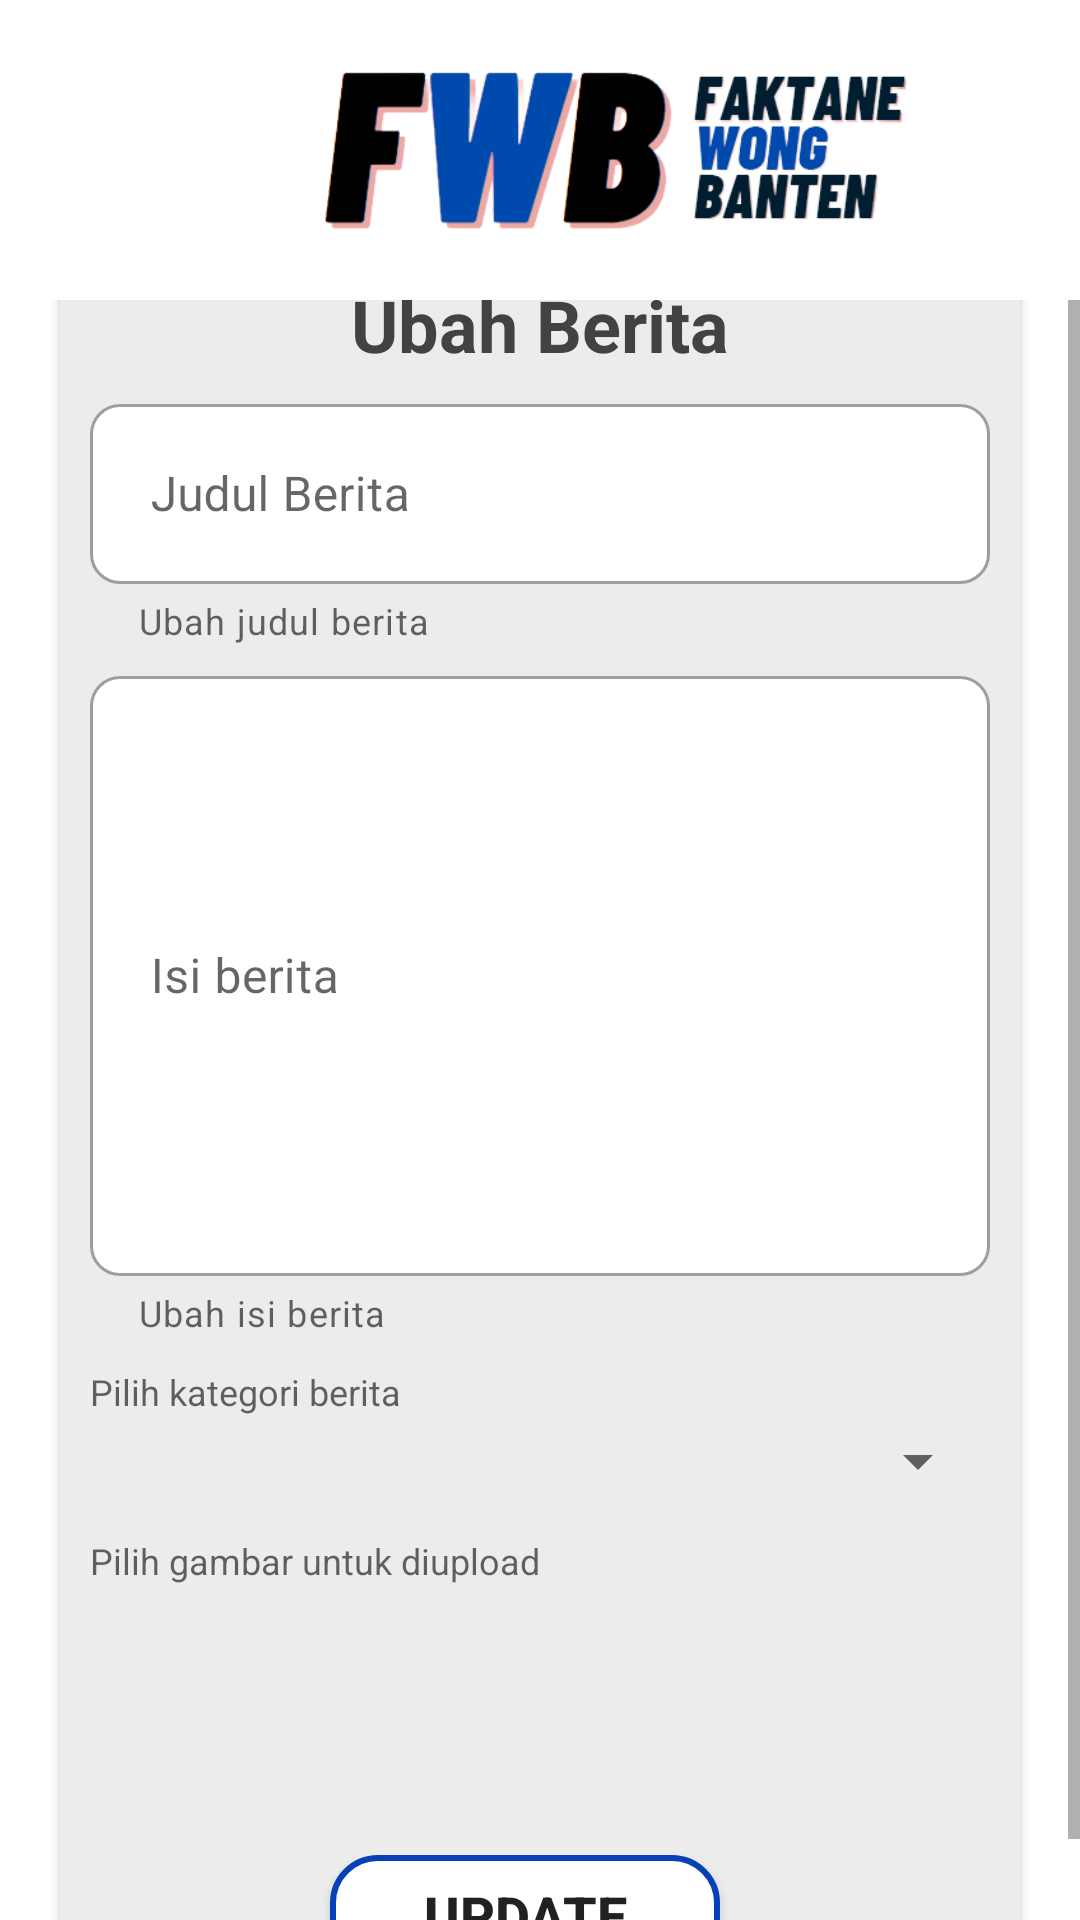

Produce the Android XML layout that renders to this screen, including the resource entries it uses.
<!-- AndroidManifest.xml: application theme Theme.Faktanewongbanten -->
<!-- res/layout/activity_edit_berita.xml -->
<?xml version="1.0" encoding="utf-8"?>
<LinearLayout xmlns:android="http://schemas.android.com/apk/res/android"
    xmlns:app="http://schemas.android.com/apk/res-auto"
    xmlns:tools="http://schemas.android.com/tools"
    android:layout_width="match_parent"
    android:layout_height="match_parent"
    android:orientation="vertical"
    tools:context=".activity.EditBerita">

    <LinearLayout
        android:layout_width="match_parent"
        android:layout_height="wrap_content"
        android:layout_gravity="center"
        android:orientation="horizontal">
        <ImageView
            android:layout_marginTop="30dp"
            android:layout_marginStart="10dp"
            android:layout_width="30dp"
            android:layout_height="30dp"
            android:src="@drawable/arrow_back"
            tools:ignore="ContentDescription" />
        <ImageView
            android:layout_marginStart="55dp"
            android:src="@drawable/logo_apk"
            android:layout_width="220dp"
            android:layout_height="100dp"
            tools:ignore="ContentDescription" />
    </LinearLayout>


    <ScrollView
        android:layout_width="match_parent"
        android:layout_height="wrap_content">
    <androidx.cardview.widget.CardView
        app:cardBackgroundColor="@color/abuabu"
        android:layout_marginLeft="20dp"
        android:layout_marginRight="20dp"
        android:layout_gravity="center"
        android:layout_width="match_parent"
        android:layout_height="wrap_content"
        app:cardCornerRadius="10dp">

        <LinearLayout
            android:layout_width="match_parent"
            android:layout_height="wrap_content"
            android:orientation="vertical"
            android:padding="10dp">
            <TextView
                android:layout_marginTop="10dp"
                android:textStyle="bold"
                android:textSize="24sp"
                android:textColor="@color/hitamabu"
                android:textAlignment="center"
                android:layout_gravity="center_horizontal"
                android:layout_width="match_parent"
                android:layout_height="wrap_content"
                android:text="Ubah Berita"
                tools:ignore="HardcodedText" />

            <com.google.android.material.textfield.TextInputLayout
                android:layout_marginTop="5dp"
                android:layout_width="match_parent"
                android:layout_height="wrap_content"
                app:hintTextColor="@color/black"
                app:boxBackgroundMode="outline"
                app:helperText="Ubah judul berita"
                style="@style/Widget.MaterialComponents.TextInputLayout.OutlinedBox"
                app:boxCornerRadiusTopEnd="10dp"
                app:boxCornerRadiusTopStart="10dp"
                app:boxCornerRadiusBottomStart="10dp"
                app:boxCornerRadiusBottomEnd="10dp"
                app:boxBackgroundColor="@color/white">
                <com.google.android.material.textfield.TextInputEditText
                    android:id="@+id/etJudul"
                    android:layout_width="match_parent"
                    android:layout_height="60dp"
                    android:maxLength="9000"
                    android:inputType="textCapSentences|textMultiLine"
                    android:scrollHorizontally="false"
                    android:textColor="@color/black"
                    android:hint=" Judul Berita"
                    tools:ignore="HardcodedText" />
            </com.google.android.material.textfield.TextInputLayout>

            <com.google.android.material.textfield.TextInputLayout
                android:layout_marginTop="5dp"
                android:layout_width="match_parent"
                android:layout_height="wrap_content"
                app:hintTextColor="@color/black"
                app:boxBackgroundMode="outline"
                app:helperText="Ubah isi berita"
                style="@style/Widget.MaterialComponents.TextInputLayout.OutlinedBox"
                app:boxCornerRadiusTopEnd="10dp"
                app:boxCornerRadiusTopStart="10dp"
                app:boxCornerRadiusBottomStart="10dp"
                app:boxCornerRadiusBottomEnd="10dp"
                app:boxBackgroundColor="@color/white">
                <com.google.android.material.textfield.TextInputEditText
                    android:id="@+id/etIsiBerita"
                    android:layout_width="match_parent"
                    android:layout_height="200dp"
                    android:maxLength="9000"
                    android:inputType="textCapSentences|textMultiLine"
                    android:scrollHorizontally="false"
                    android:textColor="@color/black"
                    android:hint=" Isi berita"
                    tools:ignore="HardcodedText" />
            </com.google.android.material.textfield.TextInputLayout>

            <TextView
                android:layout_marginTop="10dp"
                android:textSize="12sp"
                android:textColor="@color/black"
                android:layout_width="match_parent"
                android:layout_height="wrap_content"
                android:hint="Pilih kategori berita"
                tools:ignore="HardcodedText" />
            <androidx.appcompat.widget.AppCompatSpinner
                android:id="@+id/item_spinner"
                android:layout_width="match_parent"
                android:layout_height="30dp"
                android:spinnerMode="dropdown"/>

            <TextView
                android:layout_marginTop="10dp"
                android:textSize="12sp"
                android:textColor="@color/black"
                android:layout_width="match_parent"
                android:layout_height="wrap_content"
                android:hint="Pilih gambar untuk diupload"
                tools:ignore="HardcodedText" />

            <ImageView
                android:layout_marginTop="5dp"
                android:id="@+id/uplodBeritaGambar"
                android:src="@drawable/baseline_upload_file_24"
                android:layout_gravity="center_horizontal"
                android:layout_width="80dp"
                android:layout_height="80dp"
                tools:ignore="ContentDescription" />

            <LinearLayout
                android:layout_width="match_parent"
                android:layout_height="wrap_content"
                android:layout_marginTop="5dp"
                android:gravity="center"
                android:orientation="horizontal">
                <androidx.appcompat.widget.AppCompatButton
                    android:id="@+id/btnUpdate"
                    android:layout_gravity="center"
                    android:layout_marginEnd="10dp"
                    android:layout_width="130dp"
                    android:layout_height="40dp"
                    android:background="@drawable/button_border"
                    android:textStyle="bold"
                    android:textSize="18sp"
                    android:text="Update"
                    tools:ignore="HardcodedText" />
            </LinearLayout>
        </LinearLayout>
    </androidx.cardview.widget.CardView>
    </ScrollView>
</LinearLayout>
<!-- resources referenced by this layout -->
<resources>
  <color name="abuabu">#ECECEC</color>
  <color name="black">#FF000000</color>
  <color name="hitamabu">#434242</color>
  <color name="white">#FFFFFFFF</color>
  <!-- drawable button_border (drawable) -->
  <?xml version="1.0" encoding="utf-8"?>
  <shape xmlns:android="http://schemas.android.com/apk/res/android"
      android:shape="rectangle">
      <solid android:color="@color/white"/>
      <corners android:radius="15dp"/>
      <stroke
          android:width="2dp"
          android:color="@color/birutua" />
  </shape>
  <!-- drawable logo_apk: png bitmap (drawable-v24, 37026 bytes) -->
  <style name="Theme.Faktanewongbanten" parent="Theme.MaterialComponents.DayNight.NoActionBar">
          
          <item name="colorPrimary">@color/birutua</item>
          <item name="colorPrimaryVariant">@color/purple_700</item>
          <item name="colorOnPrimary">@color/white</item>
          
          <item name="colorSecondary">@color/teal_200</item>
          <item name="colorSecondaryVariant">@color/teal_700</item>
          <item name="colorOnSecondary">@color/black</item>
          
          <item name="android:statusBarColor">@color/birutua</item>
          
      </style>
  <color name="birutua">#0641B7</color>
  <color name="purple_700">#FF3700B3</color>
  <color name="teal_200">#FF03DAC5</color>
  <color name="teal_700">#FF018786</color>
</resources>
